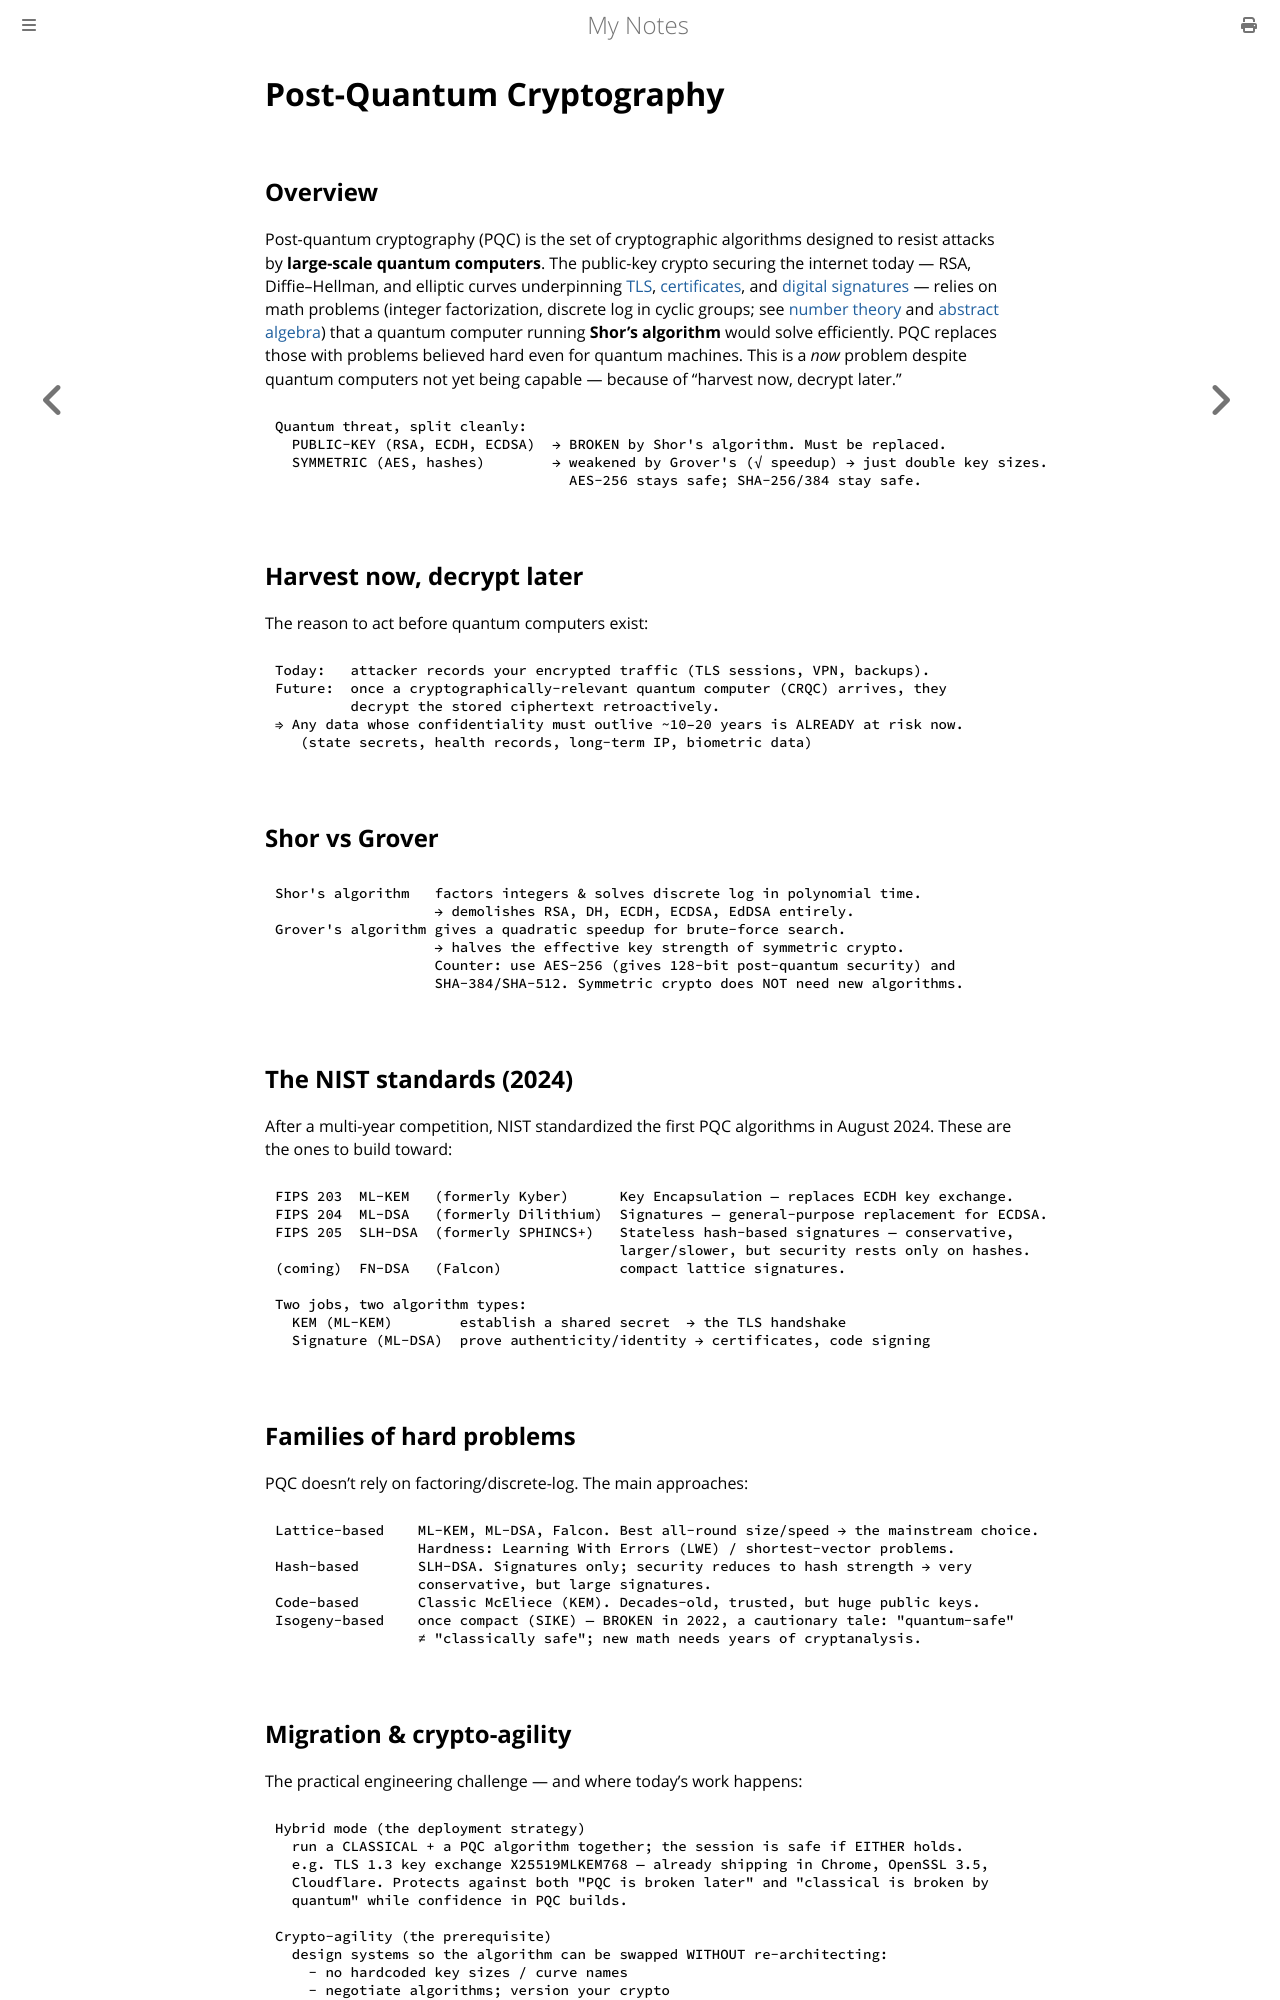

repository: paritystack/notes · page: security/post_quantum_crypto.html · generator: mdbook

# Post-Quantum Cryptography

## Overview

Post-quantum cryptography (PQC) is the set of cryptographic algorithms designed to resist
attacks by **large-scale quantum computers**. The public-key crypto securing the internet
today — RSA, Diffie–Hellman, and elliptic curves underpinning [TLS](ssl_tls.md),
[certificates](certificates.md), and [digital signatures](digital_signatures.md) — relies
on math problems (integer factorization, discrete log in cyclic groups; see [number
theory](../maths/discrete_math.md) and [abstract algebra](../maths/abstract_algebra.md))
that a quantum computer running **Shor's algorithm** would solve efficiently. PQC replaces
those with problems believed hard even for quantum machines. This is a *now* problem despite
quantum computers not yet being capable — because of "harvest now, decrypt later."

```
Quantum threat, split cleanly:
  PUBLIC-KEY (RSA, ECDH, ECDSA)  → BROKEN by Shor's algorithm. Must be replaced.
  SYMMETRIC (AES, hashes)        → weakened by Grover's (√ speedup) → just double key sizes.
                                   AES-256 stays safe; SHA-256/384 stay safe.
```

## Harvest now, decrypt later

The reason to act before quantum computers exist:

```
Today:   attacker records your encrypted traffic (TLS sessions, VPN, backups).
Future:  once a cryptographically-relevant quantum computer (CRQC) arrives, they
         decrypt the stored ciphertext retroactively.
⇒ Any data whose confidentiality must outlive ~10–20 years is ALREADY at risk now.
   (state secrets, health records, long-term IP, biometric data)
```

## Shor vs Grover

```
Shor's algorithm   factors integers & solves discrete log in polynomial time.
                   → demolishes RSA, DH, ECDH, ECDSA, EdDSA entirely.
Grover's algorithm gives a quadratic speedup for brute-force search.
                   → halves the effective key strength of symmetric crypto.
                   Counter: use AES-256 (gives 128-bit post-quantum security) and
                   SHA-384/SHA-512. Symmetric crypto does NOT need new algorithms.
```

## The NIST standards (2024)

After a multi-year competition, NIST standardized the first PQC algorithms in August 2024.
These are the ones to build toward:

```
FIPS 203  ML-KEM   (formerly Kyber)      Key Encapsulation — replaces ECDH key exchange.
FIPS 204  ML-DSA   (formerly Dilithium)  Signatures — general-purpose replacement for ECDSA.
FIPS 205  SLH-DSA  (formerly SPHINCS+)   Stateless hash-based signatures — conservative,
                                         larger/slower, but security rests only on hashes.
(coming)  FN-DSA   (Falcon)              compact lattice signatures.

Two jobs, two algorithm types:
  KEM (ML-KEM)        establish a shared secret  → the TLS handshake
  Signature (ML-DSA)  prove authenticity/identity → certificates, code signing
```

## Families of hard problems

PQC doesn't rely on factoring/discrete-log. The main approaches:

```
Lattice-based    ML-KEM, ML-DSA, Falcon. Best all-round size/speed → the mainstream choice.
                 Hardness: Learning With Errors (LWE) / shortest-vector problems.
Hash-based       SLH-DSA. Signatures only; security reduces to hash strength → very
                 conservative, but large signatures.
Code-based       Classic McEliece (KEM). Decades-old, trusted, but huge public keys.
Isogeny-based    once compact (SIKE) — BROKEN in 2022, a cautionary tale: "quantum-safe"
                 ≠ "classically safe"; new math needs years of cryptanalysis.
```
